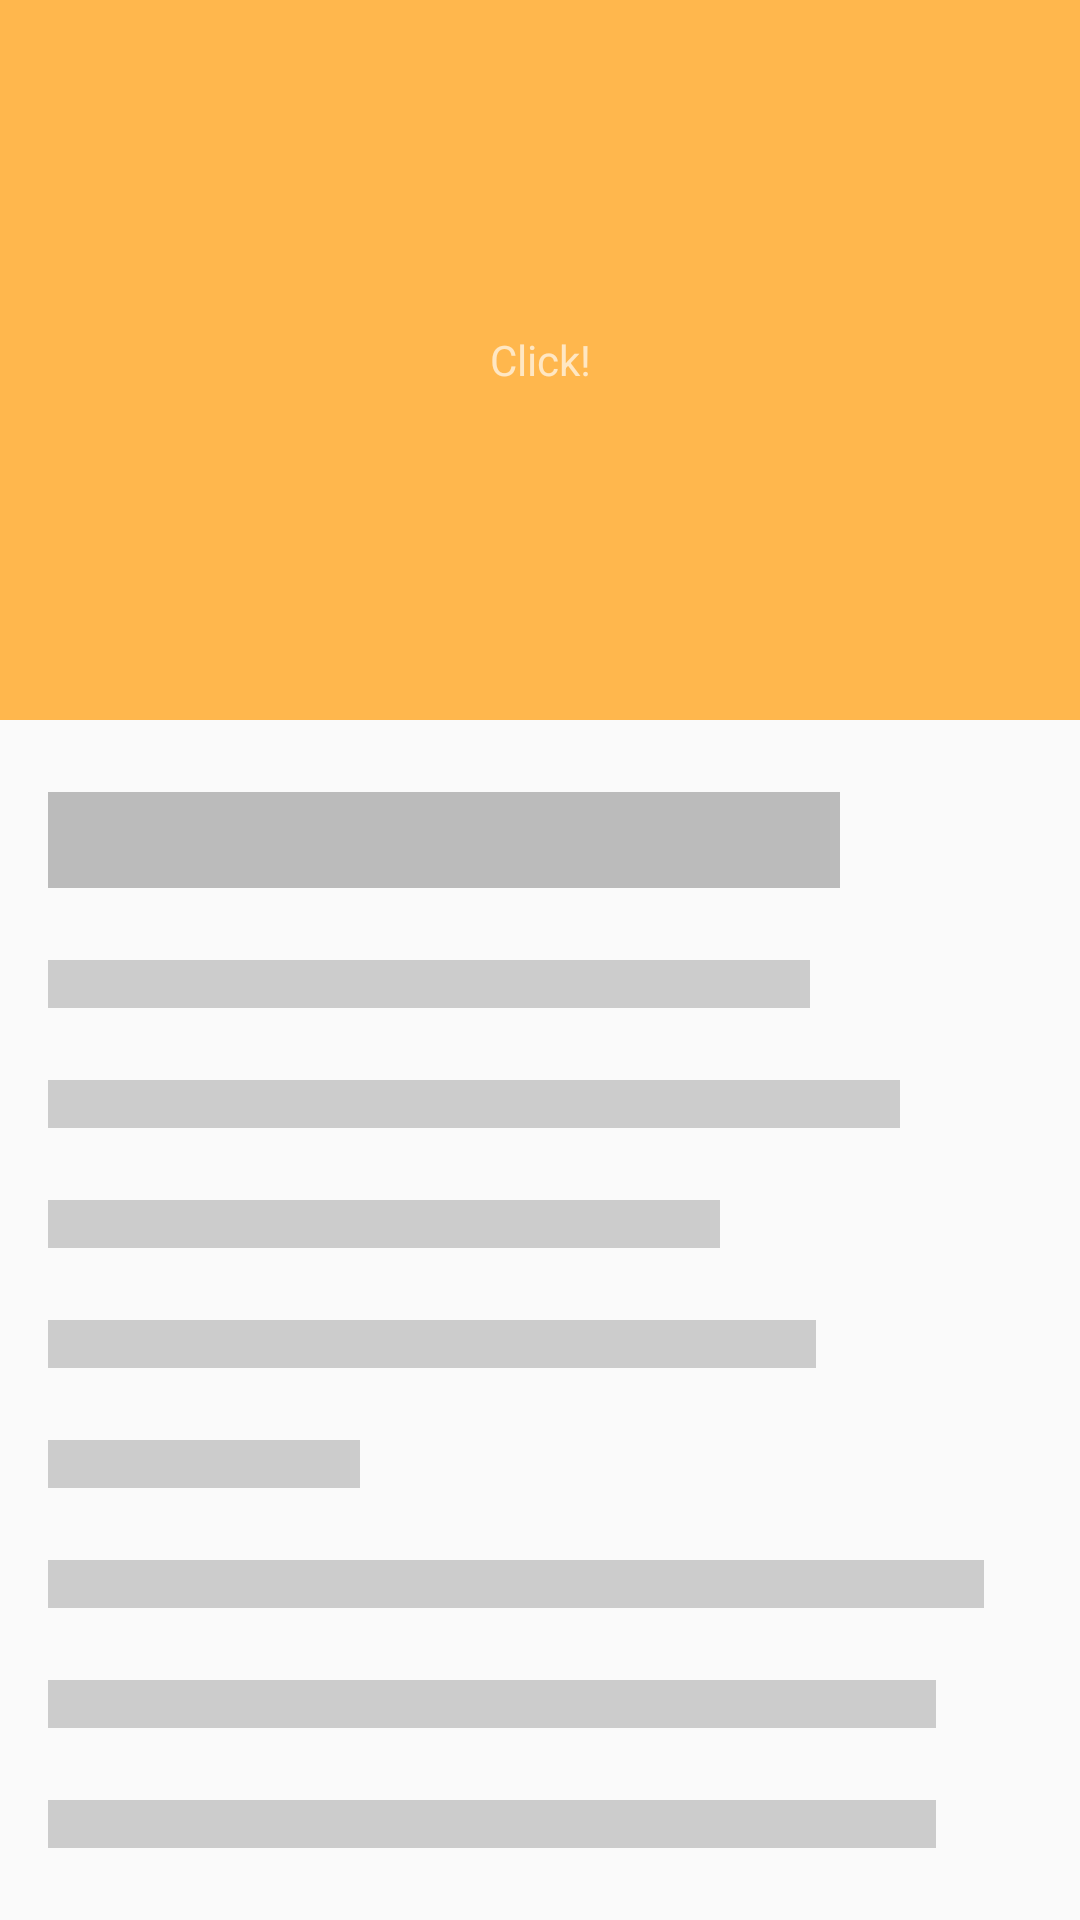

Produce the Android XML layout that renders to this screen, including the resource entries it uses.
<!-- AndroidManifest.xml: application theme AppTheme -->
<!-- res/layout/activity_detail_transition.xml -->
<?xml version="1.0" encoding="utf-8"?>
<LinearLayout
    xmlns:android="http://schemas.android.com/apk/res/android"
    xmlns:tools="http://schemas.android.com/tools"
    android:layout_width="match_parent"
    android:layout_height="match_parent"
    android:orientation="vertical"
    tools:context=".DetailTransitionActivity">

    <TextView
        android:layout_width="match_parent"
        android:layout_height="240dp"
        android:gravity="center"
        android:background="#ffb74d"
        android:text="Click!"
        android:textColor="#afff"
        android:transitionName="hero"/>

    <View
        android:layout_width="match_parent"
        android:layout_height="32dp"
        android:layout_marginTop="24dp"
        android:layout_marginStart="16dp"
        android:layout_marginEnd="80dp"
        android:background="#bbb"
        android:layout_marginLeft="16dp"
        android:layout_marginRight="80dp" />

    <View
        android:layout_width="match_parent"
        android:layout_height="16dp"
        android:layout_marginTop="24dp"
        android:layout_marginStart="16dp"
        android:layout_marginEnd="90dp"
        android:background="#ccc"
        android:layout_marginLeft="16dp"
        android:layout_marginRight="90dp" />

    <View
        android:layout_width="match_parent"
        android:layout_height="16dp"
        android:layout_marginTop="24dp"
        android:layout_marginStart="16dp"
        android:layout_marginEnd="60dp"
        android:background="#ccc"
        android:layout_marginLeft="16dp"
        android:layout_marginRight="60dp" />

    <View
        android:layout_width="match_parent"
        android:layout_height="16dp"
        android:layout_marginTop="24dp"
        android:layout_marginStart="16dp"
        android:layout_marginEnd="120dp"
        android:background="#ccc"/>

    <View
        android:layout_width="match_parent"
        android:layout_height="16dp"
        android:layout_marginTop="24dp"
        android:layout_marginStart="16dp"
        android:layout_marginEnd="88dp"
        android:background="#ccc"
        android:layout_marginLeft="16dp"
        android:layout_marginRight="88dp" />

    <View
        android:layout_width="match_parent"
        android:layout_height="16dp"
        android:layout_marginTop="24dp"
        android:layout_marginStart="16dp"
        android:layout_marginEnd="240dp"
        android:background="#ccc"
        android:layout_marginLeft="16dp"
        android:layout_marginRight="240dp" />

    <View
        android:layout_width="match_parent"
        android:layout_height="16dp"
        android:layout_marginTop="24dp"
        android:layout_marginStart="16dp"
        android:layout_marginEnd="32dp"
        android:background="#ccc"
        android:layout_marginLeft="16dp"
        android:layout_marginRight="32dp" />

    <View
        android:layout_width="match_parent"
        android:layout_height="16dp"
        android:layout_marginTop="24dp"
        android:layout_marginStart="16dp"
        android:layout_marginEnd="48dp"
        android:background="#ccc"
        android:layout_marginLeft="16dp"
        android:layout_marginRight="48dp" />

    <View
        android:layout_width="match_parent"
        android:layout_height="16dp"
        android:layout_marginTop="24dp"
        android:layout_marginStart="16dp"
        android:layout_marginEnd="48dp"
        android:background="#ccc"
        android:layout_marginLeft="16dp"
        android:layout_marginRight="48dp" />

</LinearLayout>
<!-- resources referenced by this layout -->
<resources>
  <style name="AppTheme" parent="Theme.AppCompat.Light.NoActionBar">
          
          <item name="colorPrimary">@color/colorPrimary</item>
          <item name="colorPrimaryDark">@color/colorPrimaryDark</item>
          <item name="colorAccent">@color/colorAccent</item>
          <item name="android:tint">@android:color/white</item>
      </style>
  <color name="colorPrimary">#3F51B5</color>
  <color name="colorPrimaryDark">#303F9F</color>
  <color name="colorAccent">#FF4081</color>
</resources>
